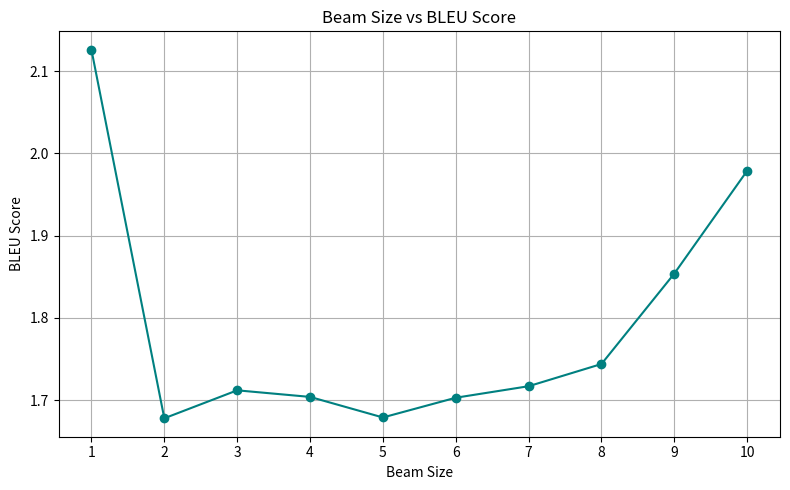

Reproduce this figure in Python.
import matplotlib.pyplot as plt

beam = list(range(1, 11))
bleu = [
    2.126, 1.678, 1.712, 1.704, 1.679,
    1.703, 1.717, 1.744, 1.854, 1.979
]

plt.figure(figsize=(8, 5))
plt.plot(beam, bleu, marker='o', linestyle='-', color='teal')
plt.title('Beam Size vs BLEU Score')
plt.xlabel('Beam Size')
plt.ylabel('BLEU Score')
plt.grid(True)
plt.xticks(beam)
plt.tight_layout()
plt.savefig('beam_vs_bleu.png')
plt.show()